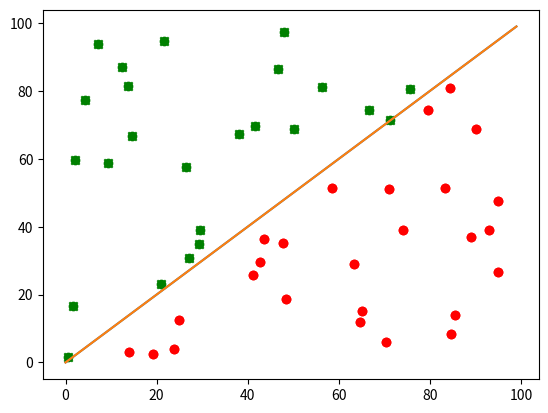

The script that saved this image:
import random
import matplotlib.pyplot as plt
# activation function
def sign(num):
    if (num >= 0):
        return 1
    else:
        return -1

''' Generates points which will be used to train preceptron '''
class Point():
    def __init__(self):
        # generates random x and y inputs
        self.x = random.uniform(0, 100)
        self.y = random.uniform(0, 100)

        # the label is the known answer. We use this to train preceptron
        self.label = 0

        # line y = x
        if (self.y > self.x):
            self.label = 1
        else:
            self.label = -1

    # like the toString method in java
    def __repr__(self):
        return "[x: {:.2f}, y: {:.2f}, label: {}]".format(self.x, self.y, self.label)



# class based example
class Preceptron():

    # constructor
    def __init__(self):
        # weights: the number of weights = number of inputs
        # preceptron keeps track of its own weights
        self.weights = []
        self.num_weights = 2
        for weight_index in range(0, self.num_weights):
            # initalize the weights to be random number between -1 and 1
            self.weights.append(random.uniform(-1,1))

        #learning rate
        self.lr = 0.1

    '''
        param: inputs array
        return: expected output
    '''
    def feed_forward(self, inputs):

        sum = 0
        # loop through the weights
        for i, weight in enumerate(self.weights):
            # multiply the weights by the inputs at that index
            result = weight * inputs[i]
            # add it to total sum
            sum = sum + result
        # pass the sum through the activation function
        output = sign(sum)
        # return the output
        return output

    '''
    param input: data you want to use to train preceptron
    param target: the known output for adjusting the weights ie the label
    '''
    def train(self, inputs, target):
        # get a guess based on the input (+1 or -1)
        guess_inputs = self.feed_forward(inputs)

        # get the error = known answer - guess
        error = target - guess_inputs

        # adjust the weights here
        for indx, weight in enumerate(self.weights):
            # change the weights based on the previous weight, the LR,
            # the error and its corresponding input
            delta_weight = error * inputs[indx] * self.lr
            self.weights[indx] = weight + delta_weight

    '''
        param: array of points objects
        return: accuracy between 0 and 1
    '''
    def accuracy(self, points):

        average = 0
        # loop through the points
        for point in points:
            # get the inputs
            inputs = [point.x, point.y]
            prediction = self.feed_forward(inputs)
            if prediction == point.label:
                average+=1

        return average / len(points)

def and_prediction():
    and_preceptron = Preceptron()
    val0 = [0,0]
    val1 = [0,1]
    val2 = [1,0]
    val3 = [1,1]
    val_labels = [0, 0, 0, 1]
    inputs = [val0, val1, val2, val3]

    for _ in range(1000):
        rand_num = random.randrange(0, 4)
        input = inputs[rand_num]
        label = val_labels[rand_num]
        # expects target to be -1 or 1
        if label == 0:
            label = -1
        else:
            labe = 1
        # print('randnum:',rand_num, 'input:', input, 'label:', label)
        and_preceptron.train(input, label)

    for i in inputs:
        # return -1 or 1
        pred = and_preceptron.feed_forward(i)
        # print("pred", pred)
        if pred == -1:
            pred = 0
        else:
            pred = 1
        print("{} | {} -> {}".format(i[0], i[1], pred))

def showpoints(points, p):
    for point in points:
        prediction = p.feed_forward([point.x, point.y])
        # correct prediction and above line (green and circle)
        if prediction == point.label and point.label==1:
            plt.scatter(point.x, point.y, c='g', marker="o")
        # correct prediction and below line (red and circle)
        elif prediction == point.label and point.label==-1:
            plt.scatter(point.x, point.y, c='r', marker="o")
        # wrong prediction and above line (green and cross)
        elif prediction != point.label and point.label ==1:
            plt.scatter(point.x, point.y, c='g', marker="x")
        # wrong prediction and below line (red and cross)
        elif prediction != point.label and point.label ==-1:
            plt.scatter(point.x, point.y, c='r', marker="x")

    # graph the line that the preceptron need to be trained towards
    line_x = [i for i in range(0, 100)] # one line for loop
    line_y = [i for i in range(0, 100)] # one line for loop
    plt.plot(line_x, line_y)

    plt.show()



def main():
    p = Preceptron()
    # test input
    inputs = [1, -1]
    output = p.feed_forward(inputs)
    print("inputs:", inputs)
    print("output for random weights:", output)

    # here is our training data
    points = []
    num_points = 50
    for _ in range(0, num_points):
        points.append(Point())
    # print("points used for training:", points)

    # training happens here
    # p.train([points[0].x, points[1].y], points[1].label
    for i, point in enumerate(points):
        # inputs array
        training_inputs = [point.x, point.y]
        p.train(training_inputs, point.label)

        # dont train further if accuracy is perfect
        if p.accuracy(points) == 1.0:
            break;

        # show graph every thirty points
        if i%30 == 0:
            showpoints(points, p)

    # now lets see what we get when we predict
    print("accuracy:", p.accuracy(points))
    print("output after training:", p.feed_forward(inputs))

    # graph a scatter plot of the data
    for point in points:
        prediction = p.feed_forward([point.x, point.y])
        # correct prediction and above line (green and circle)
        if prediction == point.label and point.label==1:
            plt.scatter(point.x, point.y, c='g', marker="o")
        # correct prediction and below line (red and circle)
        elif prediction == point.label and point.label==-1:
            plt.scatter(point.x, point.y, c='r', marker="o")
        # wrong prediction and above line (green and cross)
        elif prediction != point.label and point.label ==1:
            plt.scatter(point.x, point.y, c='g', marker="x")
        # wrong prediction and below line (red and cross)
        elif prediction != point.label and point.label ==-1:
            plt.scatter(point.x, point.y, c='r', marker="x")

    # graph the line that the preceptron need to be trained towards
    line_x = [i for i in range(0, 100)] # one line for loop
    line_y = [i for i in range(0, 100)] # one line for loop
    plt.plot(line_x, line_y)
    plt.show()

if __name__ == "__main__":
    main()
    # and_prediction()
